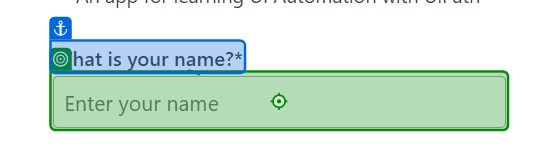
Task: my first time using studiox
Workflow: Main

Step 1: type [Name] into 'What is your name?*'

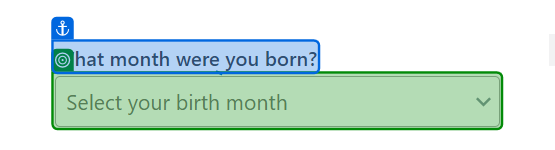
Step 2: select [Month] in 'What month'

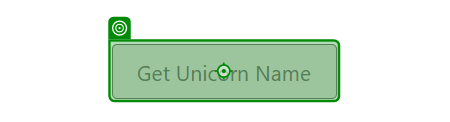
Step 3: click on 'Get Unicorn Name'

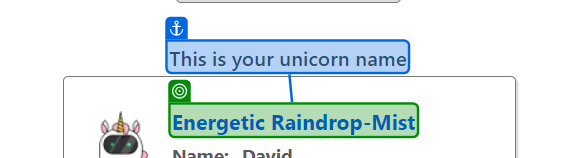
Step 4: get-text from 'This is'

Step 5: type "[Excel.Sheet("Sheet1").Cell("A2")]" into 'What is your name?*' (same screen as step 1)

Step 6: select "[Excel.Sheet("Sheet1").Cell("B2")]" in 'What month' (same screen as step 2)

Step 7: click on 'Get Unicorn Name' (same screen as step 3)

Step 8: get-text from 'This is' (same screen as step 4)